Run: headless pygame with SDL's dummy video driver; simulated clock (each Clock.tick advances the game by its frame time, no real sleeping); random seed 0; keys injected as events and as key.get_pressed() state; no mouse input.
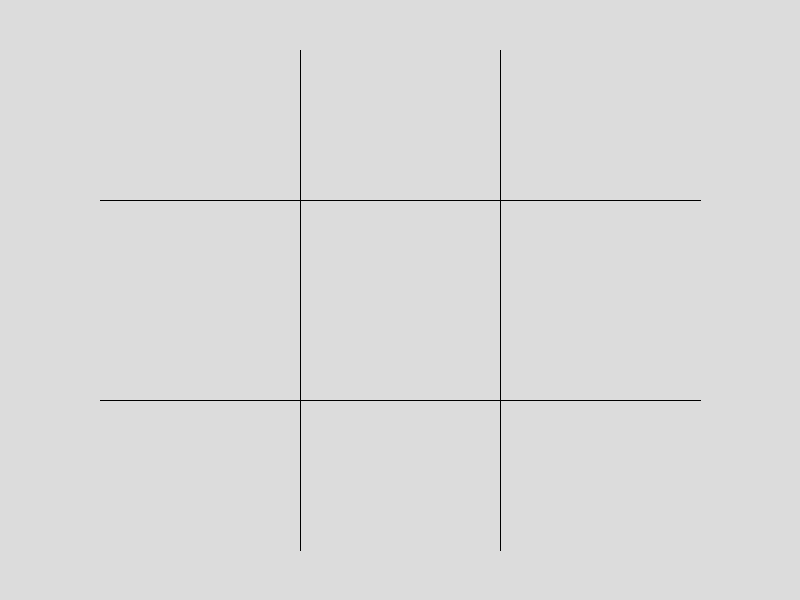
Frame 1 of 4 · flips 1–60 · no input
Frame 2 of 4 · flips 61–180 · tapped SPACE, RETURN · held RIGHT (→), D · screen unchanged from frame 1, image omitted
Frame 3 of 4 · flips 181–300 · held DOWN (↓), S · screen unchanged from frame 2, image omitted
Frame 4 of 4 · flips 301–420 · held LEFT (←), A, UP (↑), W · screen unchanged from frame 3, image omitted

The pygame program that drew these frames:

import time

import pygame


def waveform():
    pass


def wave(screen):
    samples = [0, 10, 20, 30, 40, 50, 60]

    def scale_samples_to_surf(width, height, samples):
        """Returns a generator containing (x, y) to draw a waveform.

        :param width: width of surface to scale points to.
        :param height: height of surface to scale points to.
        :param samples: an array of signed 1 byte or signed 2 byte.
        """
        # precalculate a bunch of variables, so not done in the loop.
        len_samples = len(samples)
        width_per_sample = width / len_samples
        height_1 = height - 1

        return (
            (
                int((sample_number + 1) * width_per_sample),
                int(
                    (1.0 - (factor * (samples[sample_number] + normalize_modifier)))
                    * (height_1)
                ),
            )
            for sample_number in range(len_samples)
        )

    def draw_wave(
        surf, samples, wave_color=(0, 0, 0), background_color=pygame.Color("white")
    ):
        """Draw array of sound samples as waveform into the 'surf'.

        :param surf: Surface we want to draw the wave form onto.
        :param samples: an array of signed 1 byte or signed 2 byte.
        :param wave_color: color to draw the wave form.
        :param background_color: to fill the 'surf' with.
        """
        if background_color is not None:
            surf.fill(background_color)
        width, height = surf.get_size()
        points = tuple([(x, y) for x, y in enumerate(samples)])
        pygame.draw.lines(surf, wave_color, False, points)

    # Here we should how to draw it onto a screen.
    waveform = pygame.Surface((320, 200)).convert_alpha()
    draw_wave(waveform, samples)
    # screen.fill((255, 255, 255))
    screen.blit(waveform, (160, 100))


pygame.init()
size = (800, 600)
screen = pygame.display.set_mode(size)

background = pygame.Surface(screen.get_size())
background = background.convert()
background.fill((220, 220, 220))

screen.blit(background, (0, 0))
pygame.display.update()

pygame.draw.line(screen, (0, 0, 0), (300, 50), (300, 550))
pygame.draw.line(screen, (0, 0, 0), (500, 50), (500, 550))
pygame.draw.line(screen, (0, 0, 0), (100, 200), (700, 200))
pygame.draw.line(screen, (0, 0, 0), (100, 400), (700, 400))
while 1:  # main game loop
    print("1")
    time.sleep(1)
    pygame.display.update()
    # waveform = wave(screen)
    # pygame.display.update(waveform)
